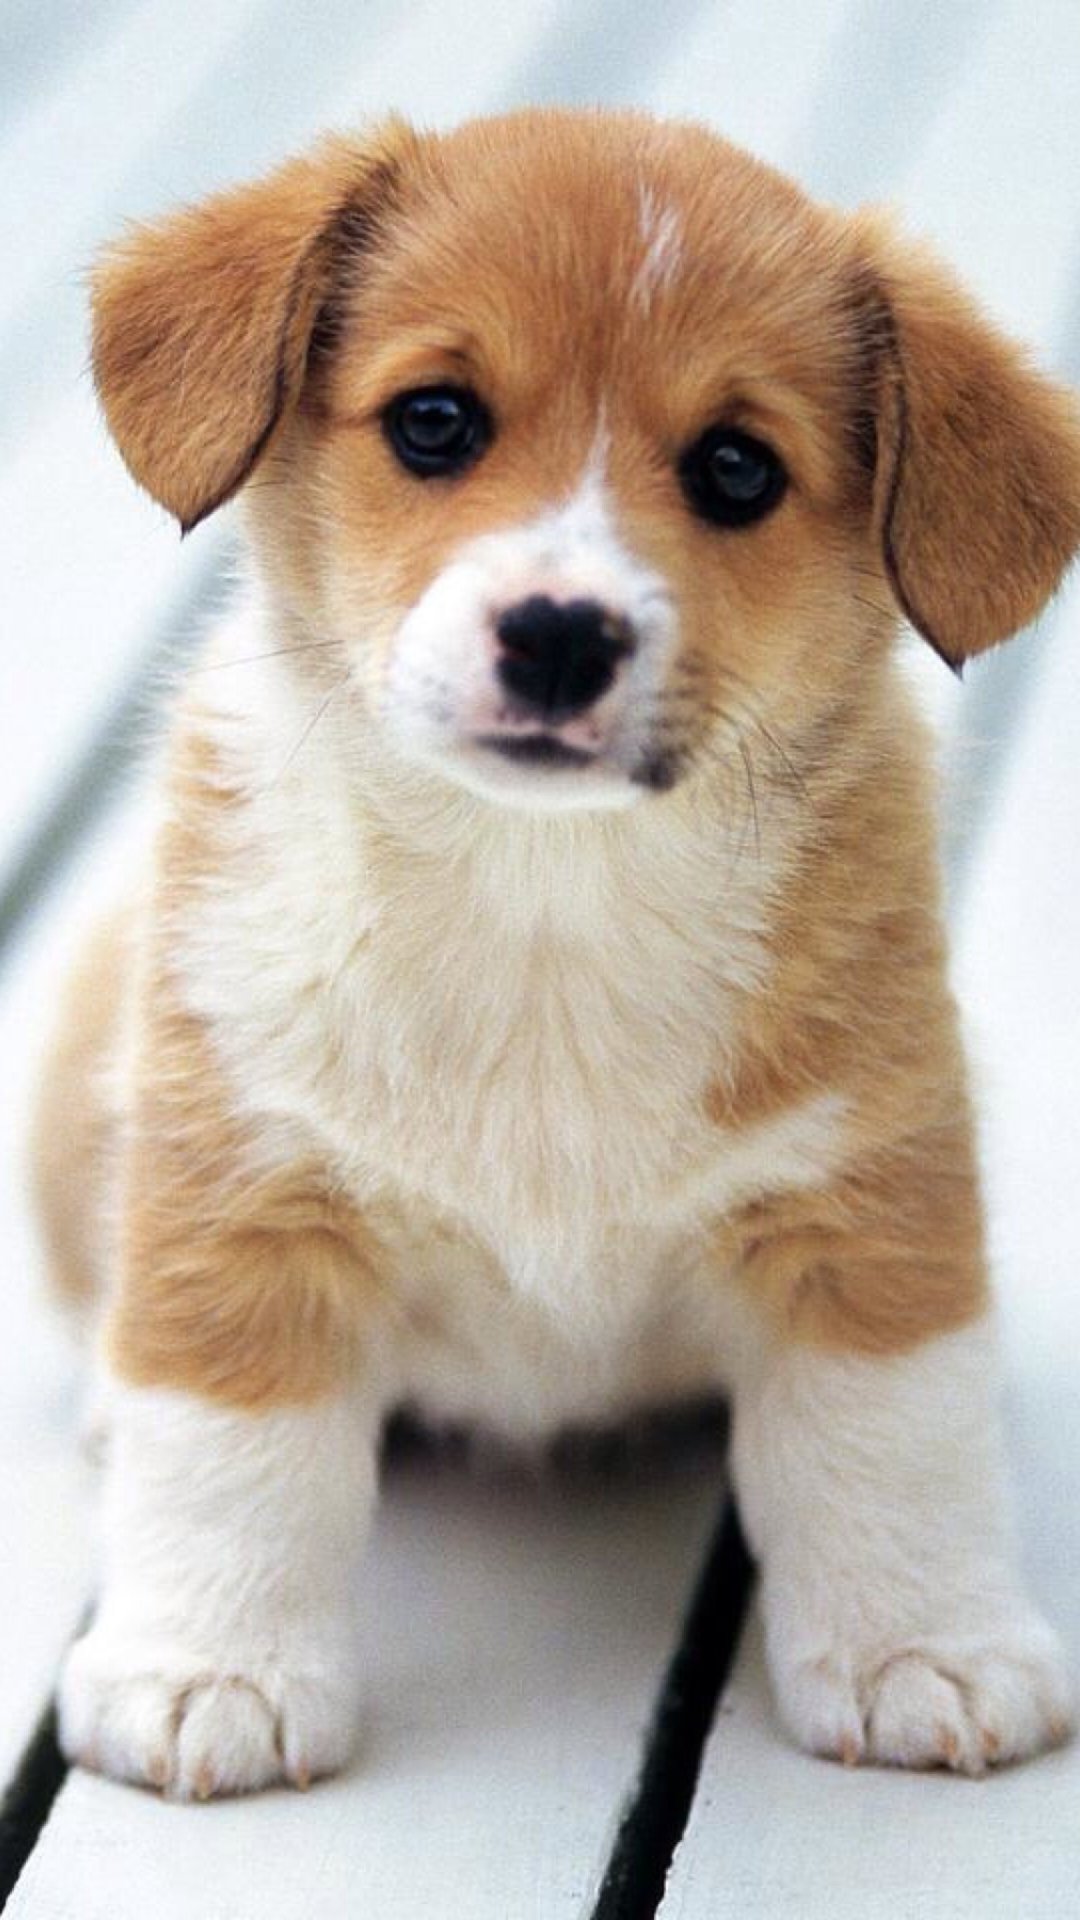

Here is an Android app screen rendered from its layout file. Give the layout XML and the strings, colors and styles it references.
<!-- AndroidManifest.xml: application theme AppTheme -->
<!-- res/layout/activity_splash.xml -->
<FrameLayout xmlns:android="http://schemas.android.com/apk/res/android"
    xmlns:tools="http://schemas.android.com/tools" android:layout_width="match_parent"
    android:layout_height="match_parent" android:background="#0099cc"
    tools:context="com.example.highbrid.SplashActivity">

    <ImageView
        android:layout_width="wrap_content"
        android:layout_height="wrap_content"
        android:id="@+id/imageView"
        android:layout_gravity="left|top"
        android:src="@drawable/splash"
        android:scaleType="centerCrop" />
</FrameLayout>
<!-- resources referenced by this layout -->
<resources>
  <!-- drawable splash: jpeg bitmap (drawable, 503386 bytes) -->
</resources>
